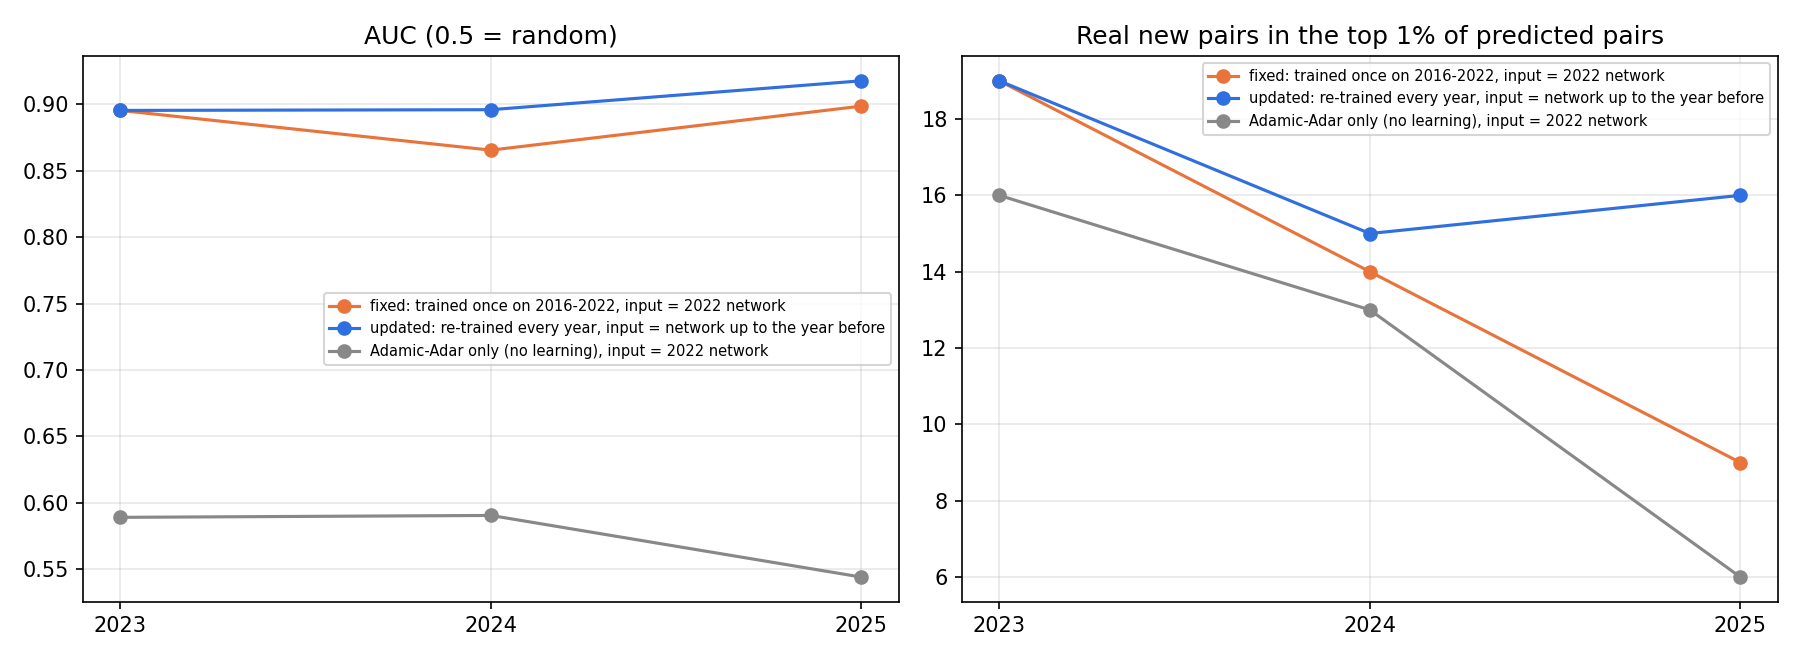

Source data for this figure (header and first rows):
target_year, model, input_network_year, training_windows, training_positives, candidate_pairs, all_new_pairs, reachable_new_pairs, out_of_reach_pct, auc, average_precision, base_rate_pct, correct_in_top_100, top_1pct_size, correct_in_top_1pct, precision_top_1pct, lift_top_1pct, found_top_1pct, found_of_all_new_top_1pct, top_5pct_size, correct_in_top_5pct, precision_top_5pct, lift_top_5pct, found_top_5pct
2023, fixed: trained once on 2016-2022, input …, 2022, 2016->2017 ... 2021->2022, 415, 156985, 95, 85, 10.53, 0.8955, 0.0092, 0.0541, 3.0, 1569, 19.0, 1.211, 22.37, 22.35, 20.0, 7849, 60.0, 0.7644, 14.12, 70.59
2023, Adamic-Adar only (no learning), input = …, 2022, -, 0, 156985, 95, 85, 10.53, 0.5889, 0.004, 0.0541, 3.0, 1569, 16.0, 1.02, 18.83, 18.82, 16.84, 7849, 18.72, 0.2385, 4.405, 22.02
2023, updated: re-trained every year, input = …, 2022, 2016->2017 ... 2021->2022, 415, 156985, 95, 85, 10.53, 0.8955, 0.0092, 0.0541, 3.0, 1569, 19.0, 1.211, 22.37, 22.35, 20.0, 7849, 60.0, 0.7644, 14.12, 70.59
2024, fixed: trained once on 2016-2022, input …, 2022, 2016->2017 ... 2021->2022, 415, 156900, 88, 68, 22.73, 0.8655, 0.009, 0.0433, 2.0, 1569, 14.0, 0.8923, 20.59, 20.59, 15.91, 7845, 42.0, 0.5354, 12.35, 61.76
2024, Adamic-Adar only (no learning), input = …, 2022, -, 0, 156900, 88, 68, 22.73, 0.5904, 0.0031, 0.0433, 2.0, 1569, 13.0, 0.8286, 19.12, 19.12, 14.77, 7845, 15.17, 0.1934, 4.463, 22.32
2024, updated: re-trained every year, input = …, 2023, 2016->2017 ... 2022->2023, 500, 176559, 88, 75, 14.77, 0.896, 0.0092, 0.0425, 3.0, 1765, 15.0, 0.8499, 20.01, 20.0, 17.05, 8827, 50.0, 0.5664, 13.33, 66.67
2025, fixed: trained once on 2016-2022, input …, 2022, 2016->2017 ... 2021->2022, 415, 156832, 84, 61, 27.38, 0.8987, 0.0057, 0.0389, 0.0, 1568, 9.0, 0.574, 14.76, 14.75, 10.71, 7841, 47.0, 0.5994, 15.41, 77.05
2025, Adamic-Adar only (no learning), input = …, 2022, -, 0, 156832, 84, 61, 27.38, 0.5439, 0.0009, 0.0389, 0.0, 1568, 6.0, 0.3827, 9.838, 9.836, 7.143, 7841, 8.178, 0.1043, 2.682, 13.41
2025, updated: re-trained every year, input = …, 2024, 2016->2017 ... 2023->2024, 575, 194786, 84, 78, 7.143, 0.9178, 0.0114, 0.04, 1.0, 1947, 16.0, 0.8218, 20.52, 20.51, 19.05, 9739, 62.0, 0.6366, 15.9, 79.49
